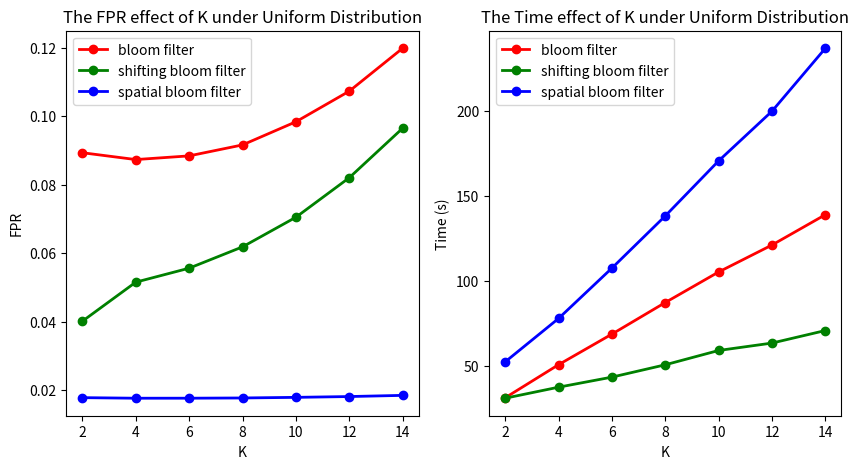

This chart was generated by the following Python code:
import numpy as np
import matplotlib.pyplot as plt

## 分析三种不同数据分布下
bf_normal_10_fault = [0.0501744,0.116561,0.218971,0.32535,0.412826,0.478414,0.526181,0.560741,0.585805,0.603946]
bf_normal_10_time = [12.453350,13.156952,12.776411,11.747227,10.907249,10.519753,10.491654,10.402070,10.158734,10.179031]
bf_normal_10_total_time = 112.792435

shbf_normal_10_fault = [0.0208427,0.0877189,0.198049,0.309726,0.400243,0.467821,0.517022,0.552683,0.57862,0.597468]
shbf_normal_10_time = [7.267720,7.474548,6.957137,6.317542,5.861423,5.656612,5.560432,5.541547,5.586621,5.514173]
shbf_normal_10_total_time = 61.737755

sbf_normal_10_fault = [0.0084226,0.0166854,0.0251601,0.0342685,0.0439226,0.0539316,0.0641078,0.0743501,0.0845913,0.094801]
sbf_normal_10_time = [15.517026,17.016041,17.581139,18.034737,18.532274,18.872499,19.079689,19.259996,19.472090,19.487074]
sbf_normal_10_total_time = 182.852570

bf_uniform_10_fault = [0.0466888,0.0983427,0.168508,0.23723,0.290739,0.327679,0.351164,0.364769,0.371412,0.373114]
bf_uniform_10_time = [11.665179,12.138787,11.726726,10.949106,10.328981,9.978875,9.794610,9.700789,9.628742,9.516160]
bf_uniform_10_total_time = 105.427963

shbf_uniform_10_fault = [0.0186727,0.0704773,0.147958,0.22177,0.278287,0.31727,0.342193,0.356855,0.36434,0.366722]
shbf_uniform_10_time = [6.652459,6.900276,6.583858,6.226213,5.724319,5.579433,5.492511,5.393309,5.376001,5.380808]
shbf_uniform_10_total_time = 59.309189

sbf_uniform_10_fault = [0.0084839,0.0179076,0.0297161,0.0448562,0.0627894,0.0825238,0.103184,0.124116,0.144846,0.165193]
sbf_uniform_10_time = [14.806804,16.115723,16.468330,16.990108,17.552555,17.646690,17.940037,18.093271,17.506777,17.578527]
sbf_uniform_10_total_time = 170.698822

bf_exp_10_fault = [0.0001741,0.0001174,9.12333e-05,7.68e-05,6.692e-05,5.96333e-05,5.38286e-05,4.93625e-05,4.56111e-05,4.263e-05]
bf_exp_10_time = [7.217769,7.136827,7.054571,7.049487,7.046354,7.046502,7.065167,7.067794,7.041849,7.048447]
bf_exp_10_total_time = 70.774765

shbf_exp_10_fault = [1.38e-05,1.205e-05,1.05333e-05,9.575e-06,8.8e-06,8.33333e-06,7.61429e-06,7.0625e-06,6.74444e-06,6.42e-06]
shbf_exp_10_time = [3.787614,3.690950,3.690582,3.685672,3.687377,3.675326,3.681273,3.670426,3.699837,3.696262]
shbf_exp_10_total_time = 36.965321

sbf_exp_10_fault = [0.0035862,0.00423185,0.00461113,0.00487573,0.00508804,0.00526667,0.00542531,0.00557393,0.00570731,0.00582776]
sbf_exp_10_time = [9.469579,9.462499,9.488126,9.477535,9.488874,9.485149,9.635351,9.506349,9.549648,9.584467]
sbf_exp_10_total_time = 95.147575

## 均匀分布下不同K值的影响
bf_uniform_2_fault = [0.0486792,0.089305,0.122068,0.14775,0.167478,0.182219,0.192927,0.20034,0.20513,0.207822]
bf_uniform_2_time = [3.632427,3.483879,3.437916,3.279355,3.151469,3.037445,2.964996,2.881494,2.833926,2.795453]
bf_uniform_2_total_time = 31.498360
shbf_uniform_2_fault = [0.0161228,0.040139,0.0650049,0.0877742,0.107229,0.123261,0.135999,0.145791,0.153109,0.158312]
shbf_uniform_2_time = [3.632442,3.575933,3.525501,3.262545,3.102240,2.975942,2.863110,2.763179,2.782062,2.771087]
shbf_uniform_2_total_time = 31.254045
sbf_uniform_2_fault = [0.008536,0.017821,0.0277093,0.0380609,0.0487229,0.0595457,0.0704681,0.0813361,0.0920494,0.102605]
sbf_uniform_2_time = [5.257364,5.311587,5.319526,5.325643,5.291975,5.261109,5.231821,5.253112,5.183718,5.165483]
sbf_uniform_2_total_time = 52.601341

bf_uniform_4_fault = [0.046863,0.08731,0.123935,0.155984,0.18278,0.204159,0.220466,0.23235,0.240558,0.245708]
bf_uniform_4_time = [5.685492,5.676605,5.497588,5.287815,5.102081,4.969454,4.821941,4.747211,4.607854,4.543701]
bf_uniform_4_total_time = 50.939747
shbf_uniform_4_fault = [0.01842,0.0515303,0.0892901,0.12503,0.155692,0.180522,0.199763,0.214021,0.224196,0.230979]
shbf_uniform_4_time = [4.398302,4.373696,4.421882,3.991890,3.717818,3.555197,3.422287,3.354546,3.268131,3.229743]
shbf_uniform_4_total_time = 37.733498
sbf_uniform_4_fault = [0.0084905,0.0176541,0.0275682,0.0383102,0.0498452,0.0619998,0.0746188,0.0875142,0.100479,0.113456]
sbf_uniform_4_time = [7.294968,7.634139,7.921515,7.914701,7.932919,7.928029,7.893261,7.869004,7.844479,7.860969]
sbf_uniform_4_total_time = 78.093987

bf_uniform_6_fault = [0.0465465,0.0883887,0.131817,0.173763,0.21021,0.239277,0.260982,0.276226,0.286267,0.292104]
bf_uniform_6_time = [7.616261,7.739936,7.529999,7.239715,6.929536,6.677256,6.461717,6.322573,6.233890,6.158192]
bf_uniform_6_total_time = 68.909073
shbf_uniform_6_fault = [0.0182381,0.0556113,0.10345,0.150848,0.191643,0.223952,0.247986,0.264988,0.27635,0.283244]
shbf_uniform_6_time = [5.097060,5.101346,4.850395,4.554586,4.317519,4.116295,4.013403,3.937609,3.847817,3.810178]
shbf_uniform_6_total_time = 43.646214
sbf_uniform_6_fault = [0.0084838,0.0176606,0.0278996,0.0395779,0.0527218,0.067071,0.0822833,0.098015,0.113884,0.12978]
sbf_uniform_6_time = [9.828538,10.383599,10.684216,10.886763,10.879000,10.918760,10.993921,11.006169,10.977957,11.125138]
sbf_uniform_6_total_time = 107.684067

bf_uniform_8_fault = [0.0464994,0.0915893,0.145893,0.20078,0.247034,0.281858,0.30609,0.32176,0.33097,0.335313]
bf_uniform_8_time = [9.698345,9.881059,9.706112,9.264388,8.643325,8.322968,8.111770,7.954034,7.890613,8.000207]
bf_uniform_8_total_time = 87.472832
shbf_uniform_8_fault = [0.0184021,0.0618335,0.123157,0.184055,0.234256,0.271623,0.29756,0.314439,0.32456,0.329598]
shbf_uniform_8_time = [5.917529,6.089381,5.767229,5.284407,5.012832,4.709484,4.608657,4.519093,4.477453,4.511814]
shbf_uniform_8_total_time = 50.897881
sbf_uniform_8_fault = [0.008482,0.0177286,0.0285372,0.0416424,0.0569482,0.0738892,0.0918747,0.11036,0.12887,0.14723]
sbf_uniform_8_time = [12.237042,13.238737,13.585344,13.702343,13.742949,13.818577,13.859681,14.317107,14.741575,15.104900]
sbf_uniform_8_total_time = 138.348267

bf_uniform_12_fault = [0.0468744,0.107277,0.195035,0.274697,0.331267,0.367146,0.388004,0.398599,0.402363,0.40147]
bf_uniform_12_time = [13.726700,14.188148,13.451550,12.337048,11.642487,11.323874,11.207103,11.137208,11.138731,11.119918]
bf_uniform_12_total_time = 121.272774
shbf_uniform_12_fault = [0.0191599,0.0820161,0.177477,0.261765,0.321058,0.358687,0.380753,0.392264,0.396736,0.396405]
shbf_uniform_12_time = [7.551163,7.537774,7.004921,6.388248,6.058589,5.896437,5.846469,5.802771,5.787591,5.784083]
shbf_uniform_12_total_time = 63.658051
sbf_uniform_12_fault = [0.0084845,0.0181434,0.0311867,0.0484811,0.0688556,0.0909149,0.113646,0.136385,0.158642,0.180296]
sbf_uniform_12_time = [16.902130,18.381582,18.944977,19.999298,20.915054,21.467096,21.756599,20.242359,20.653172,20.621449]
sbf_uniform_12_total_time = 199.883728

bf_uniform_14_fault = [0.0472531,0.119809,0.225648,0.312529,0.368822,0.401779,0.419211,0.426629,0.427639,0.424405]
bf_uniform_14_time = [16.001554,16.577015,15.122084,13.905691,13.310501,12.911306,12.804979,12.786241,12.860137,12.811046]
bf_uniform_14_total_time = 139.090561
shbf_uniform_14_fault = [0.0197928,0.0964623,0.209781,0.300812,0.35949,0.39403,0.412578,0.420827,0.422488,0.419772]
shbf_uniform_14_time = [8.192608,8.497429,7.774540,7.005425,6.813035,6.575862,6.516649,6.498713,6.530843,6.628006]
shbf_uniform_14_total_time = 71.033112
sbf_uniform_14_fault = [0.0084868,0.0184874,0.0330235,0.0525283,0.0751116,0.0991015,0.123436,0.147504,0.170881,0.193485]
sbf_uniform_14_time = [19.547638,21.108309,22.432920,23.918728,24.732071,25.331642,25.478569,25.390095,24.863201,24.073400]
sbf_uniform_14_total_time = 236.876572


# 1. 三种数据集分布 - FPR
# plt.figure(figsize=(15,5))

# plt.subplot(131)
# plt.plot(bf_normal_10_fault, color='r', marker='o', linewidth=2, label='bloom filter')
# plt.plot(shbf_normal_10_fault, color='g', marker='o', linewidth=2, label='shifting bloom filter')
# plt.plot(sbf_normal_10_fault, color='b', marker='o', linewidth=2, label='spatial bloom filter')
# plt.title('Normal Distribution')
# plt.xlabel('Data x1e7')
# plt.ylabel('FPR')
# plt.legend()

# plt.subplot(132)
# plt.plot(bf_uniform_10_fault, color='r', marker='o', linewidth=2, label='bloom filter')
# plt.plot(shbf_uniform_10_fault, color='g', marker='o', linewidth=2, label='shifting bloom filter')
# plt.plot(sbf_uniform_10_fault, color='b', marker='o', linewidth=2, label='spatial bloom filter')
# plt.title('Uniform Distribution')
# plt.xlabel('Data x1e7')
# plt.ylabel('FPR')
# plt.legend()

# plt.subplot(133)
# plt.plot(bf_exp_10_fault, color='r', marker='o', linewidth=2, label='bloom filter')
# plt.plot(shbf_exp_10_fault, color='g', marker='o', linewidth=2, label='shifting bloom filter')
# plt.plot(sbf_exp_10_fault, color='b', marker='o', linewidth=2, label='spatial bloom filter')
# plt.title('Exponential Distribution')
# plt.xlabel('Data x1e7')
# plt.ylabel('FPR')
# plt.legend()

# plt.show()



# 2. 三种数据集分布 - 时间
# size = 3
# # 返回size个0-1的随机数
# a = [bf_normal_10_total_time, bf_uniform_10_total_time, bf_exp_10_total_time]
# b = [shbf_normal_10_total_time, shbf_uniform_10_total_time, shbf_exp_10_total_time]
# c = [sbf_normal_10_total_time, sbf_uniform_10_total_time, sbf_exp_10_total_time]
# x = np.arange(size)
# x_labels = ["Normal Distribution", "Uniform Distribution", "Exponential Distribution"]

# # 有a/b/c三种类型的数据，n设置为3
# total_width, n = 0.6, 3
# # 每种类型的柱状图宽度
# width = total_width / n

# # 重新设置x轴的坐标
# x = x - (total_width - width) / 2

# # 画柱状图
# plt.bar(x, a, width=width, label="bloom filter")
# plt.bar(x + width, b, width=width, label="shifting bloom filter")
# plt.bar(x + 2*width, c, width=width, label="spatial bloom filter")
# for i, j in zip(x, a):
#     plt.text(i, j + 0.01, "%.1f" % j, ha="center", va="bottom", fontsize=10)
# for i, j in zip(x + width, b):
#     plt.text(i, j + 0.01, "%.1f" % j, ha="center", va="bottom", fontsize=10)
# for i, j in zip(x + 2 * width, c):
#     plt.text(i, j + 0.01, "%.1f" % j, ha="center", va="bottom", fontsize=10)
# plt.title('Total Time Analysis')
# plt.xticks(x+width, x_labels)
# plt.ylabel('Total Time (s)')
# plt.legend()
# plt.show()



# 3. 不同 K 的 FPR曲线图
plt.figure(figsize=(10, 5))
x = [2, 4, 6, 8, 10, 12, 14]
bf_uniform_fault = [bf_uniform_2_fault[1], bf_uniform_4_fault[1], bf_uniform_6_fault[1], bf_uniform_8_fault[1], bf_uniform_10_fault[1], bf_uniform_12_fault[1], bf_uniform_14_fault[1]]
shbf_uniform_fault = [shbf_uniform_2_fault[1], shbf_uniform_4_fault[1], shbf_uniform_6_fault[1], shbf_uniform_8_fault[1], shbf_uniform_10_fault[1], shbf_uniform_12_fault[1], shbf_uniform_14_fault[1]]
sbf_uniform_fault = [sbf_uniform_2_fault[1], sbf_uniform_4_fault[1], sbf_uniform_6_fault[1], sbf_uniform_8_fault[1], sbf_uniform_10_fault[1], sbf_uniform_12_fault[1], sbf_uniform_14_fault[1]]

plt.subplot(121)
plt.plot(x, bf_uniform_fault, color='r', marker='o', linewidth=2, label='bloom filter')
plt.plot(x, shbf_uniform_fault, color='g', marker='o', linewidth=2, label='shifting bloom filter')
plt.plot(x, sbf_uniform_fault, color='b', marker='o', linewidth=2, label='spatial bloom filter')
plt.title('The FPR effect of K under Uniform Distribution')
plt.xlabel('K')
plt.ylabel('FPR')
plt.legend()


bf_uniform_time = [bf_uniform_2_total_time, bf_uniform_4_total_time, bf_uniform_6_total_time, bf_uniform_8_total_time, bf_uniform_10_total_time, bf_uniform_12_total_time, bf_uniform_14_total_time]
shbf_uniform_time = [shbf_uniform_2_total_time, shbf_uniform_4_total_time, shbf_uniform_6_total_time, shbf_uniform_8_total_time, shbf_uniform_10_total_time, shbf_uniform_12_total_time, shbf_uniform_14_total_time]
sbf_uniform_time = [sbf_uniform_2_total_time, sbf_uniform_4_total_time, sbf_uniform_6_total_time, sbf_uniform_8_total_time, sbf_uniform_10_total_time, sbf_uniform_12_total_time, sbf_uniform_14_total_time]

plt.subplot(122)
plt.plot(x, bf_uniform_time, color='r', marker='o', linewidth=2, label='bloom filter')
plt.plot(x, shbf_uniform_time, color='g', marker='o', linewidth=2, label='shifting bloom filter')
plt.plot(x, sbf_uniform_time, color='b', marker='o', linewidth=2, label='spatial bloom filter')
plt.title('The Time effect of K under Uniform Distribution')
plt.xlabel('K')
plt.ylabel('Time (s)')
plt.legend()

plt.show()